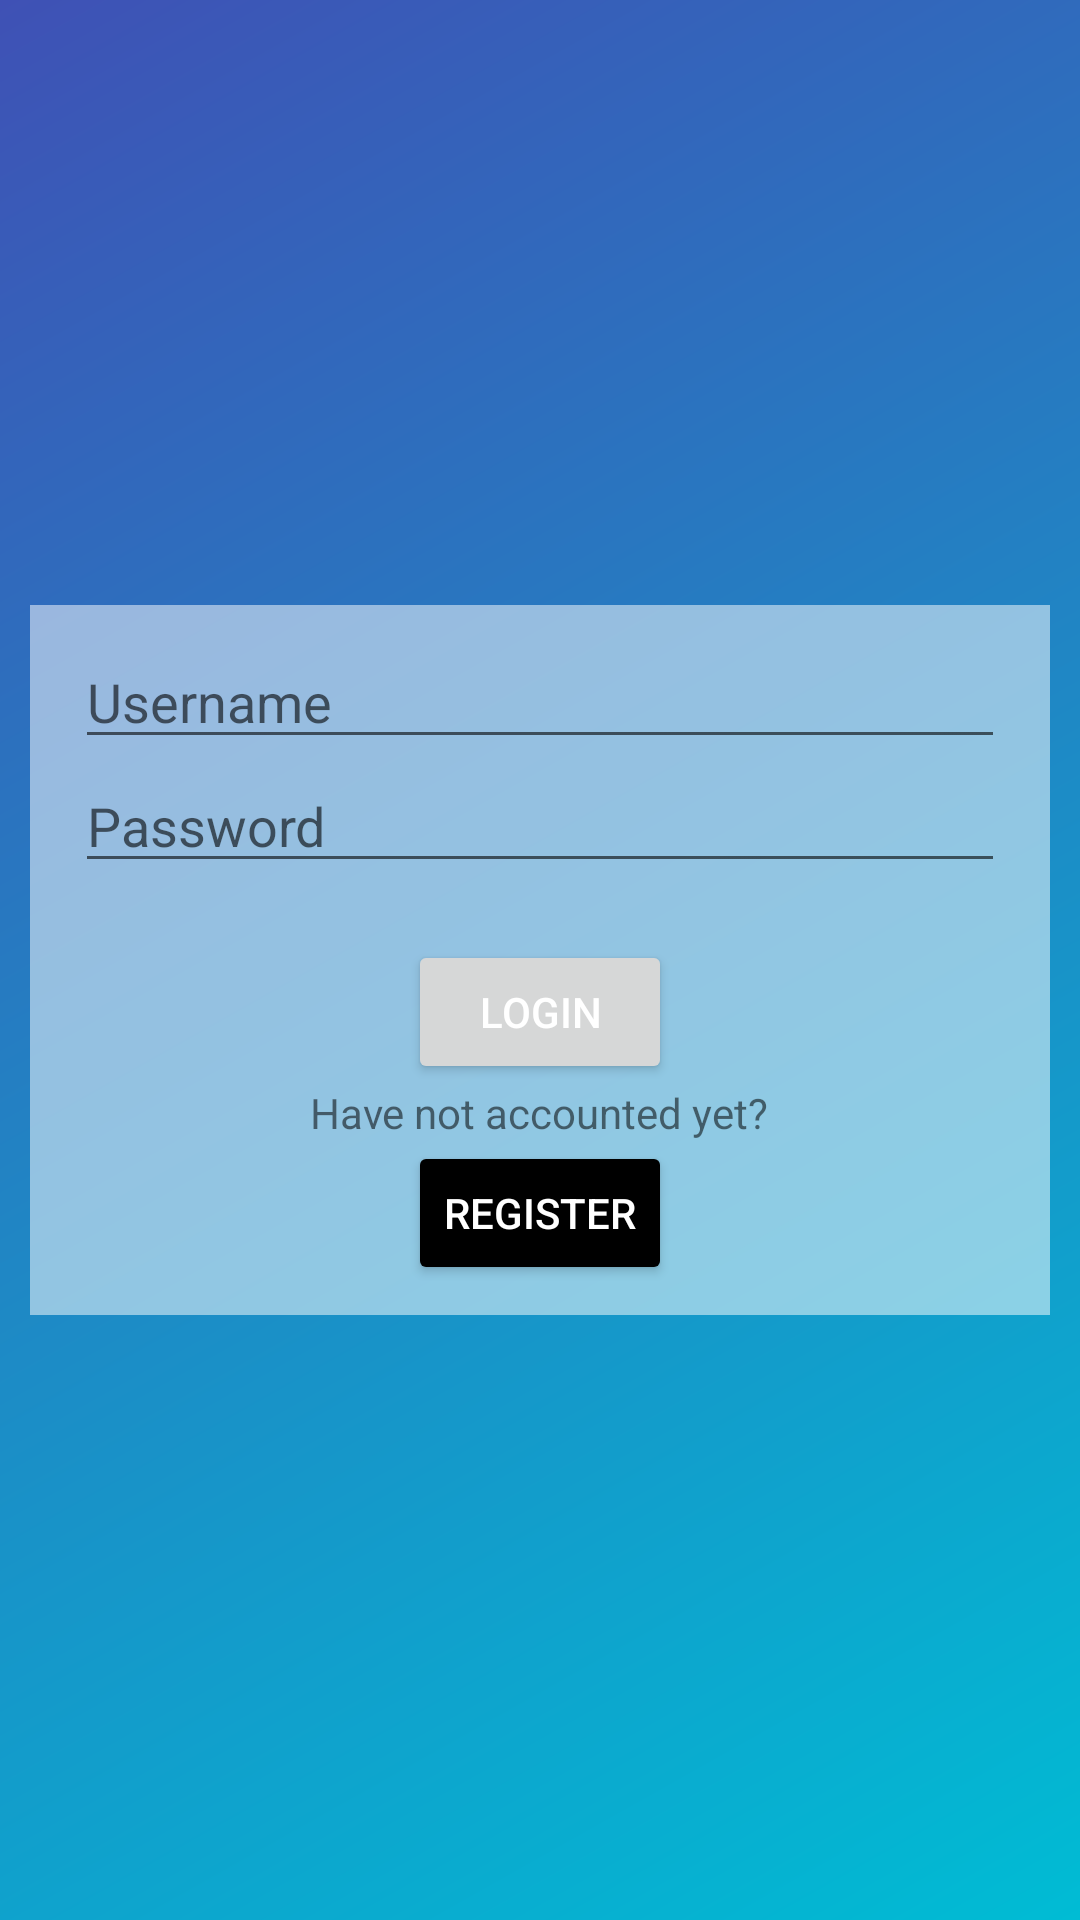

The Android layout XML behind this screen, and the referenced resources:
<!-- AndroidManifest.xml: application theme Theme.LoginActivity -->
<!-- res/layout/activity_login.xml -->
<?xml version="1.0" encoding="utf-8"?>
<androidx.constraintlayout.widget.ConstraintLayout xmlns:android="http://schemas.android.com/apk/res/android"
    xmlns:app="http://schemas.android.com/apk/res-auto"
    xmlns:tools="http://schemas.android.com/tools"
    android:layout_width="match_parent"
    android:layout_height="match_parent"
    android:background="@drawable/background_app"

    tools:context=".LoginActivity">

    <LinearLayout
        android:layout_width="match_parent"
        android:layout_height="wrap_content"
        android:layout_margin="10dp"
        android:background="#83FFFFFF"
        android:orientation="vertical"
        android:padding="10dp"
        app:layout_constraintBottom_toBottomOf="parent"
        app:layout_constraintTop_toTopOf="parent"
        tools:layout_editor_absoluteX="-16dp">


        <EditText
            android:id="@+id/LoginUsername"
            android:layout_width="match_parent"
            android:layout_height="wrap_content"
            android:layout_marginLeft="5dp"
            android:layout_marginRight="5dp"
            android:ems="10"
            android:hint="@string/username"
            android:inputType="text" />

        <EditText
            android:id="@+id/LoginPassword"
            android:layout_width="match_parent"
            android:layout_height="wrap_content"
            android:layout_marginLeft="5dp"
            android:layout_marginRight="5dp"
            android:ems="10"
            android:hint="@string/password"
            android:inputType="textPassword" />

        <TextView
            android:id="@+id/loginErrorMessage"
            android:layout_width="wrap_content"
            android:layout_height="wrap_content"
            android:text=""
            android:layout_gravity="center"
            android:textColor="@color/red"/>

        <Button
            android:id="@+id/LoginButton"
            android:layout_width="wrap_content"
            android:layout_height="wrap_content"
            android:layout_gravity="center_horizontal"
            android:text="@string/loginButton"
            android:textColor="@color/white" />


        <TextView
            android:id="@+id/textView2"
            android:layout_width="wrap_content"
            android:layout_height="wrap_content"
            android:layout_gravity="center"
            android:text="@string/have_not_accounted_yet" />

        <Button
            android:id="@+id/LoginToRegisterButton"
            android:layout_width="wrap_content"
            android:layout_height="wrap_content"
            android:layout_gravity="center"
            android:backgroundTint="@color/black"
            android:text="@string/LoginToRegisterButton"
            android:textColor="@color/white" />


    </LinearLayout>

</androidx.constraintlayout.widget.ConstraintLayout>
<!-- resources referenced by this layout -->
<resources>
  <color name="black">#FF000000</color>
  <color name="red">#E40000</color>
  <color name="white">#FFFFFF</color>
  <!-- drawable background_app (drawable) -->
  <?xml version="1.0" encoding="utf-8"?>
  <shape xmlns:android="http://schemas.android.com/apk/res/android">
      <gradient
          android:startColor="@color/blue"
          android:endColor="@color/light_cyan"
          android:type="linear"
          android:angle="315"/>
  </shape>
  <string name="LoginToRegisterButton">Register</string>
  <string name="have_not_accounted_yet">Have not accounted yet?</string>
  <string name="loginButton">Login</string>
  <string name="password">Password</string>
  <string name="username">Username</string>
  <style name="Theme.LoginActivity" parent="Theme.MaterialComponents.DayNight.DarkActionBar">
          
          <item name="colorPrimary">@color/purple_500</item>
          <item name="colorPrimaryVariant">@color/purple_700</item>
          <item name="colorOnPrimary">@color/white</item>
          
          <item name="colorSecondary">@color/teal_200</item>
          <item name="colorSecondaryVariant">@color/teal_700</item>
          <item name="colorOnSecondary">@color/black</item>
          
          <item name="android:statusBarColor" tools:targetApi="l">?attr/colorPrimaryVariant</item>
          
      </style>
  <color name="blue">#3F51B5</color>
  <color name="light_cyan">#00BCD4</color>
  <color name="purple_500">#FF6200EE</color>
  <color name="purple_700">#FF3700B3</color>
  <color name="teal_200">#FF03DAC5</color>
  <color name="teal_700">#FF018786</color>
</resources>
